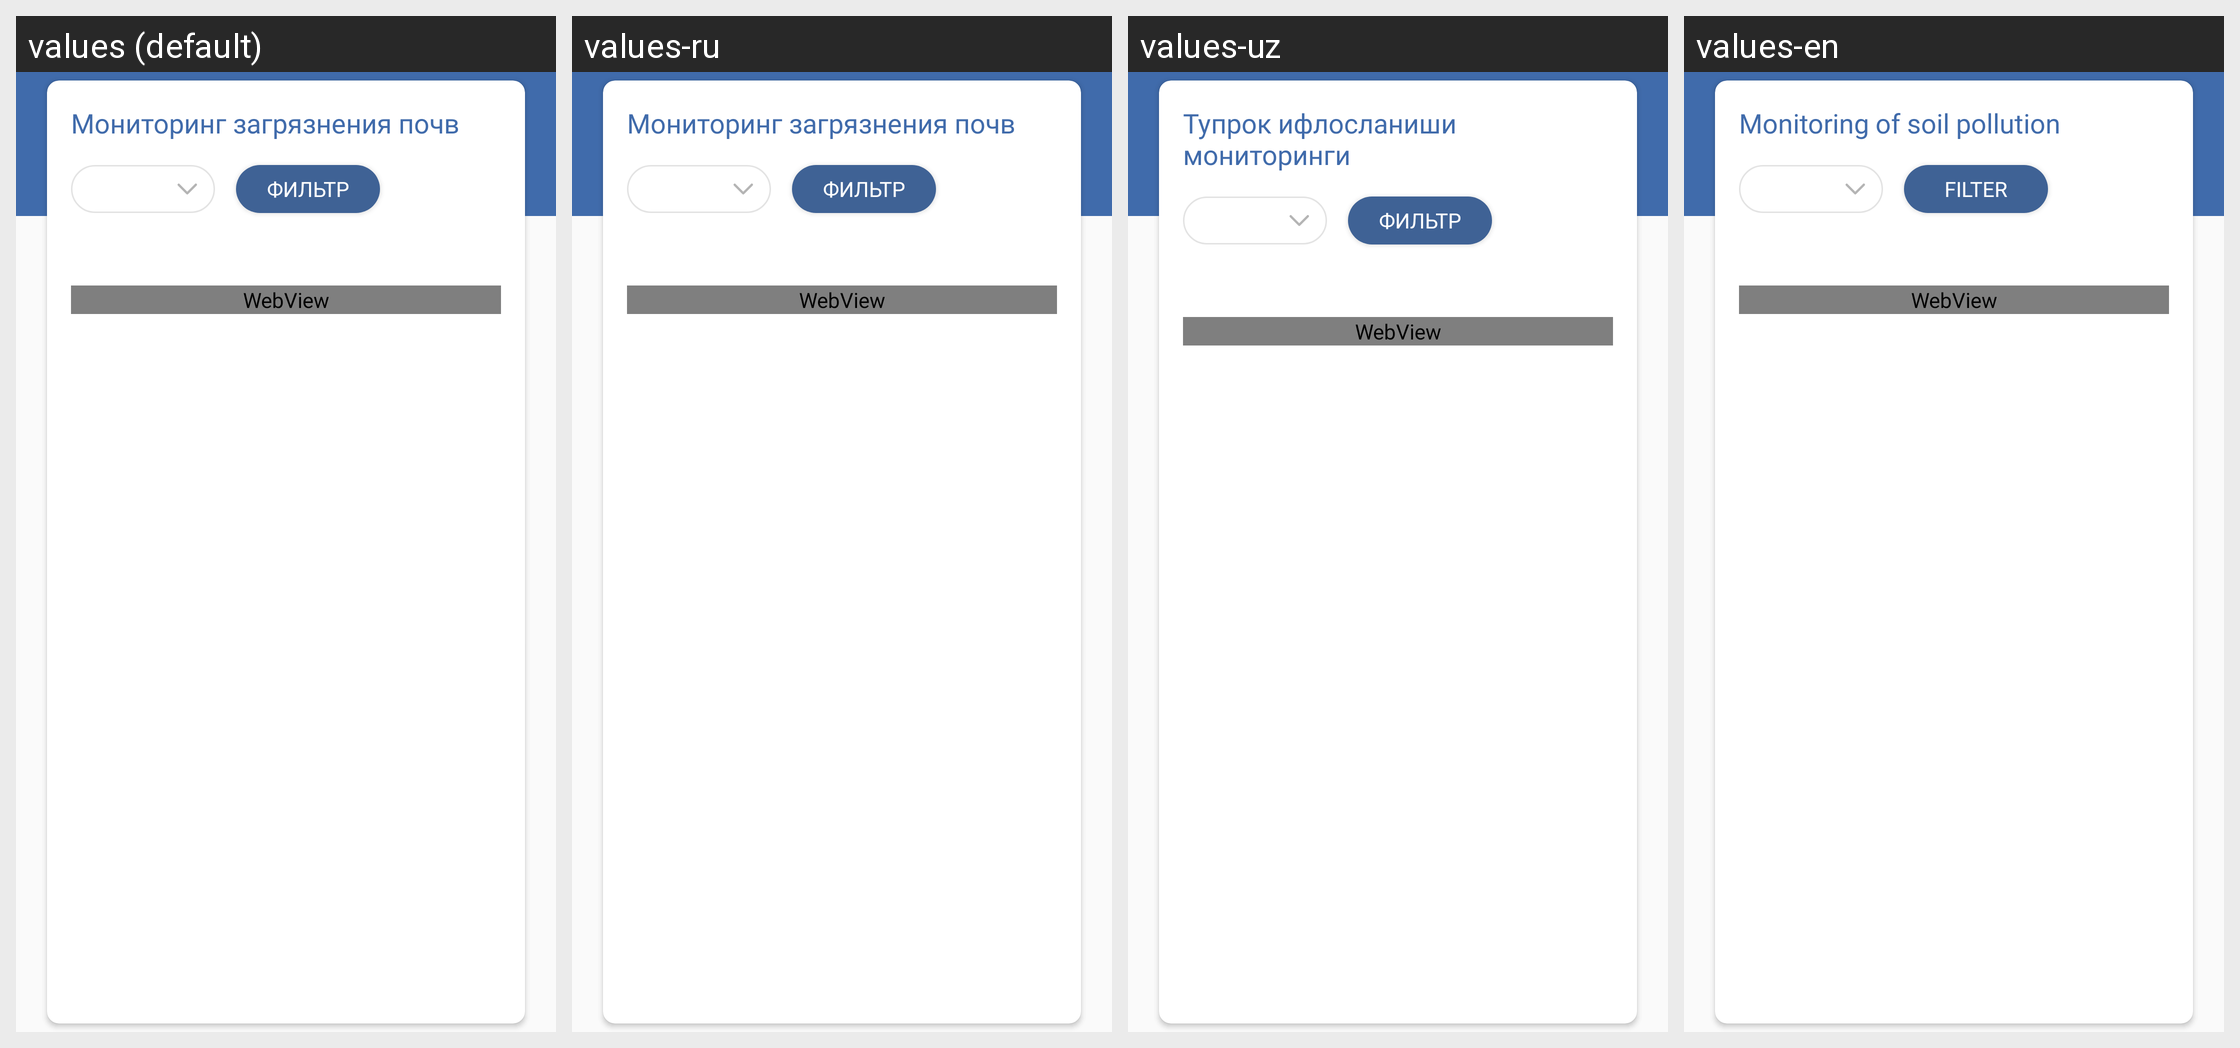

Translations of the strings shown on this Android screen, per locale in the grid:
Android screen res/layout/screen_soil.xml rendered under 4 locales, left to right: values (default), values-ru, values-uz, values-en. Device: Nexus 5 (rendered at 1080×1920; each locale shown at half size, 540×960, under a caption strip naming it); theme AppTheme.
Strings drawn on this screen, with the default value and each locale's value (text and hints the layout hard-codes, and strings that could not be matched under every locale, appear in the picture but are not listed):

soil
  values: Мониторинг загрязнения почв
  values-ru: Мониторинг загрязнения почв
  values-uz: Тупрок ифлосланиши мониторинги
  values-en: Monitoring of soil pollution

filter
  values: Фильтр
  values-ru: Фильтр
  values-uz: ФИЛЬТР
  values-en: Filter
